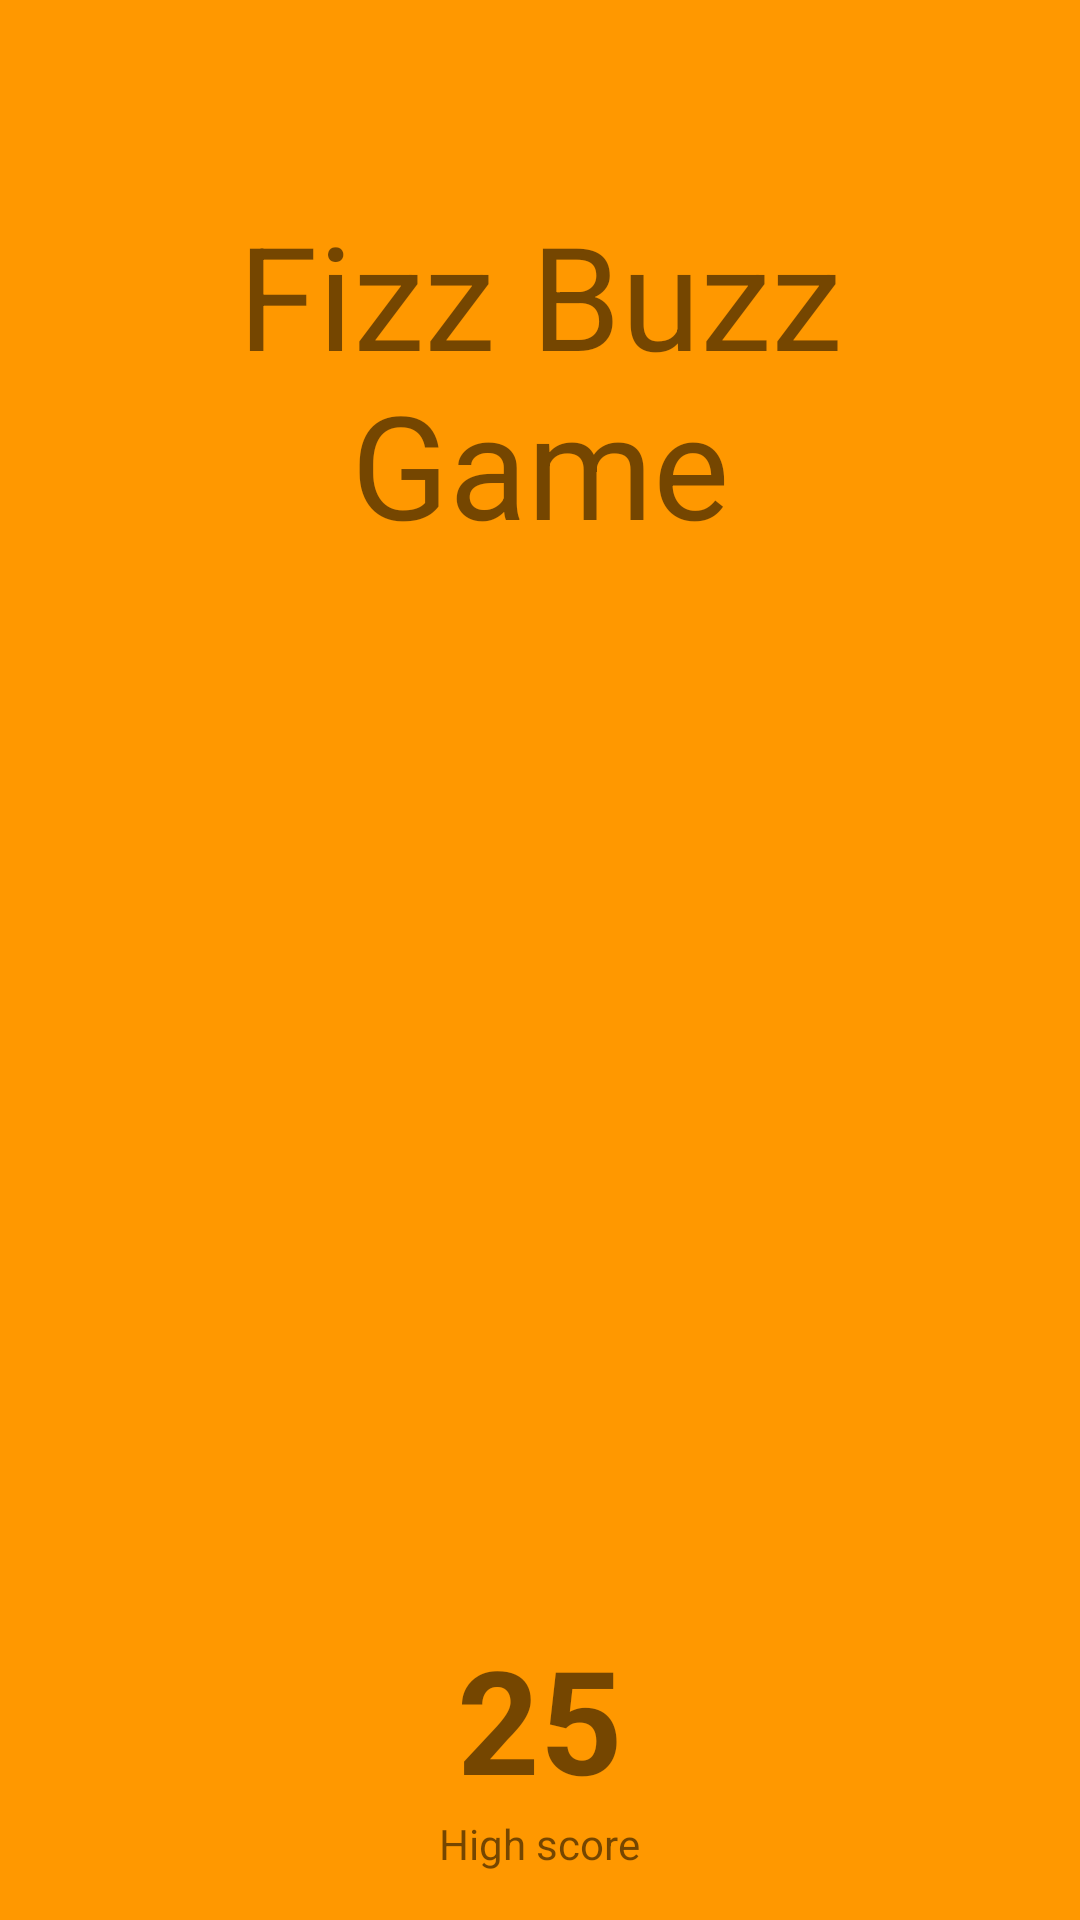

This screen was rendered from an Android layout file. Write that file and the resources it references.
<!-- AndroidManifest.xml: application theme AppTheme -->
<!-- res/layout/fragment_home.xml -->
<RelativeLayout xmlns:android="http://schemas.android.com/apk/res/android"
    xmlns:tools="http://schemas.android.com/tools"
    android:layout_width="match_parent"
    android:layout_height="match_parent"
    android:background="#FF9800"
    android:orientation="vertical"
    android:padding="@dimen/activity_horizontal_margin"
    tools:context="com.savekirk.fizzbuzzgame.home.HomeFragment">

    <TextView
        android:id="@+id/title"
        android:layout_width="wrap_content"
        android:layout_height="wrap_content"
        android:text="Fizz Buzz Game"
        android:layout_gravity="center_horizontal"
        android:layout_marginTop="50dp"
        android:gravity="center_horizontal"
        android:textSize="@dimen/game_title_text"/>

    <ImageView
        android:id="@+id/play"
        android:layout_width="100dp"
        android:layout_height="100dp"
        android:layout_centerInParent="true"
        android:src="@drawable/ic_play_circle_outline"/>

    <TextView
        android:id="@+id/score_label"
        android:layout_width="wrap_content"
        android:layout_height="wrap_content"
        android:layout_gravity="center_horizontal"
        android:layout_alignParentBottom="true"
        android:layout_centerHorizontal="true"
        android:text="@string/high_score"/>

    <TextView
        android:layout_width="wrap_content"
        android:layout_height="wrap_content"
        android:layout_centerHorizontal="true"
        android:id="@+id/high_score"
        android:textSize="48sp"
        android:text="25"
        android:textStyle="bold"
        android:layout_marginTop="20dp"
        android:layout_above="@id/score_label"
        android:transitionName="@string/score_view"
        />



</RelativeLayout>
<!-- resources referenced by this layout -->
<resources>
  <dimen name="activity_horizontal_margin">16dp</dimen>
  <dimen name="game_title_text">48sp</dimen>
  <string name="high_score">High score</string>
  <string name="score_view">score_view</string>
  <style name="AppTheme" parent="Theme.AppCompat.Light.NoActionBar">
          <item name="colorPrimary">@color/colorPrimary</item>
          <item name="colorPrimaryDark">@color/colorPrimaryDark</item>
          <item name="colorAccent">@color/colorAccent</item>
          <item name="android:textColorPrimary">@color/white</item>
          <item name="android:textColorSecondary">@color/white</item>
      </style>
  <color name="colorPrimary">#3F51B5</color>
  <color name="colorPrimaryDark">#303F9F</color>
  <color name="colorAccent">#FF4081</color>
  <color name="white">#ffffff</color>
</resources>
